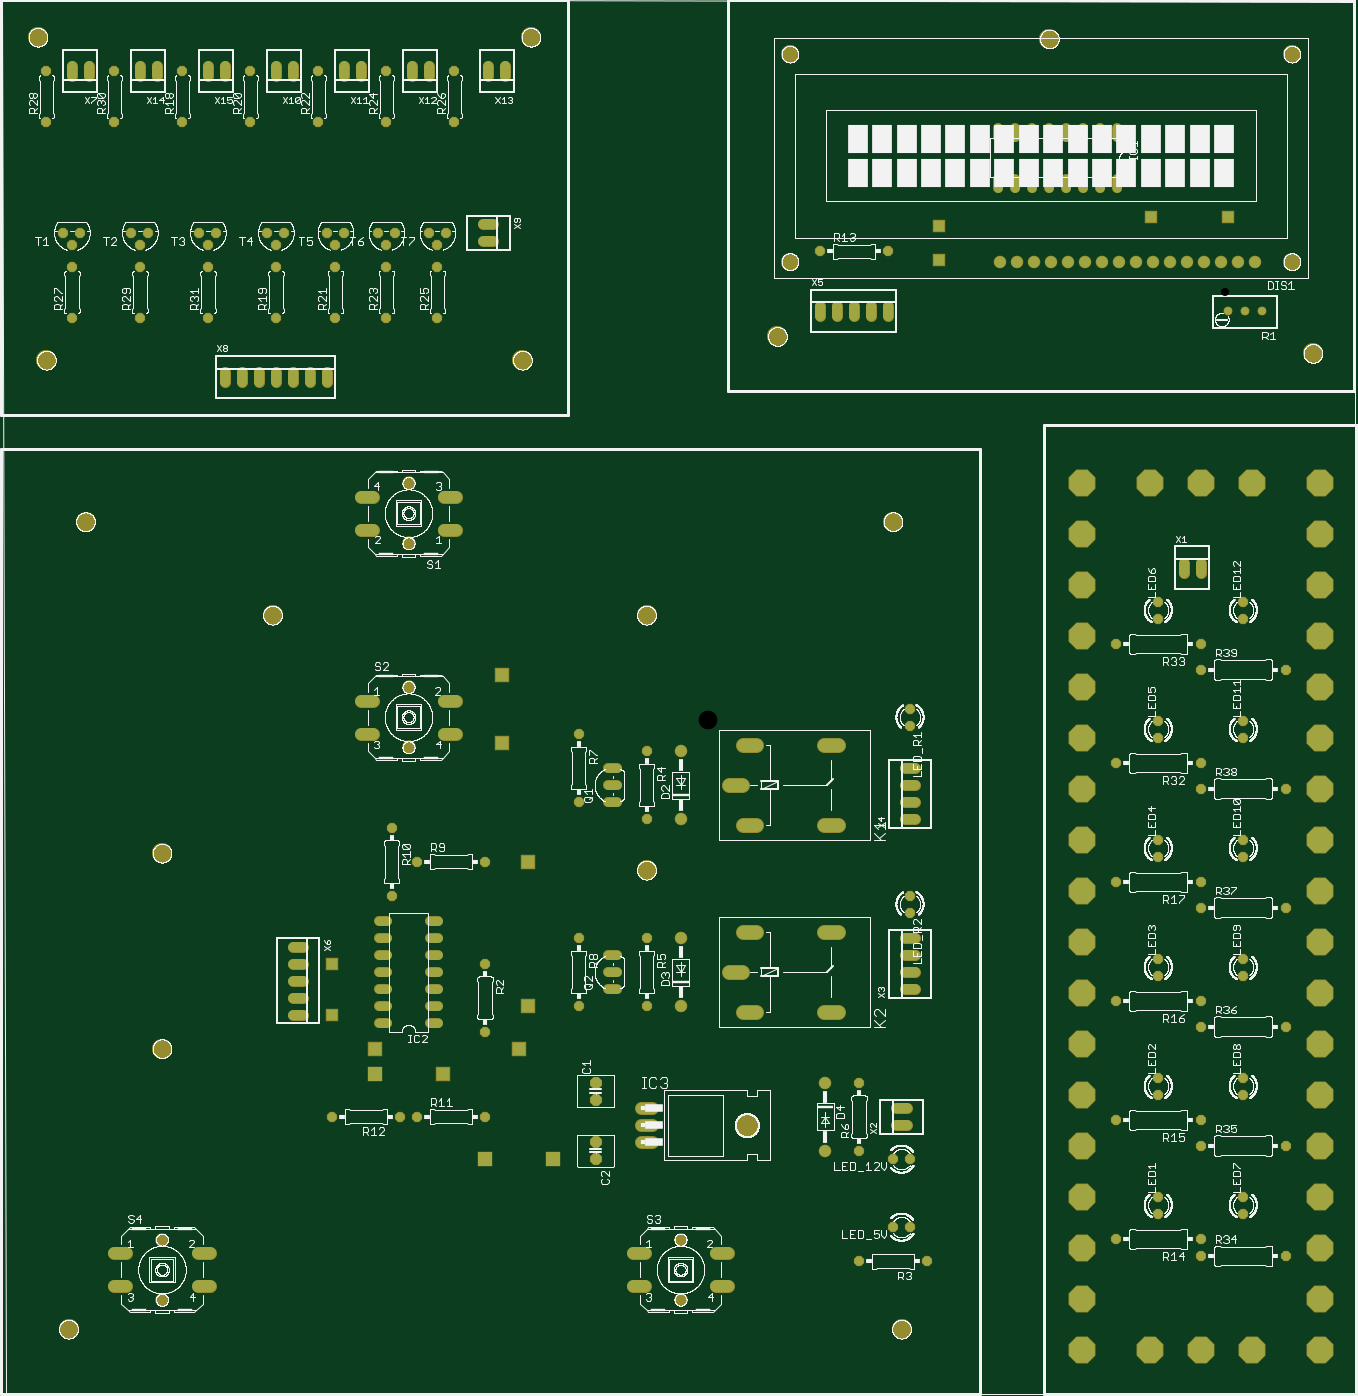
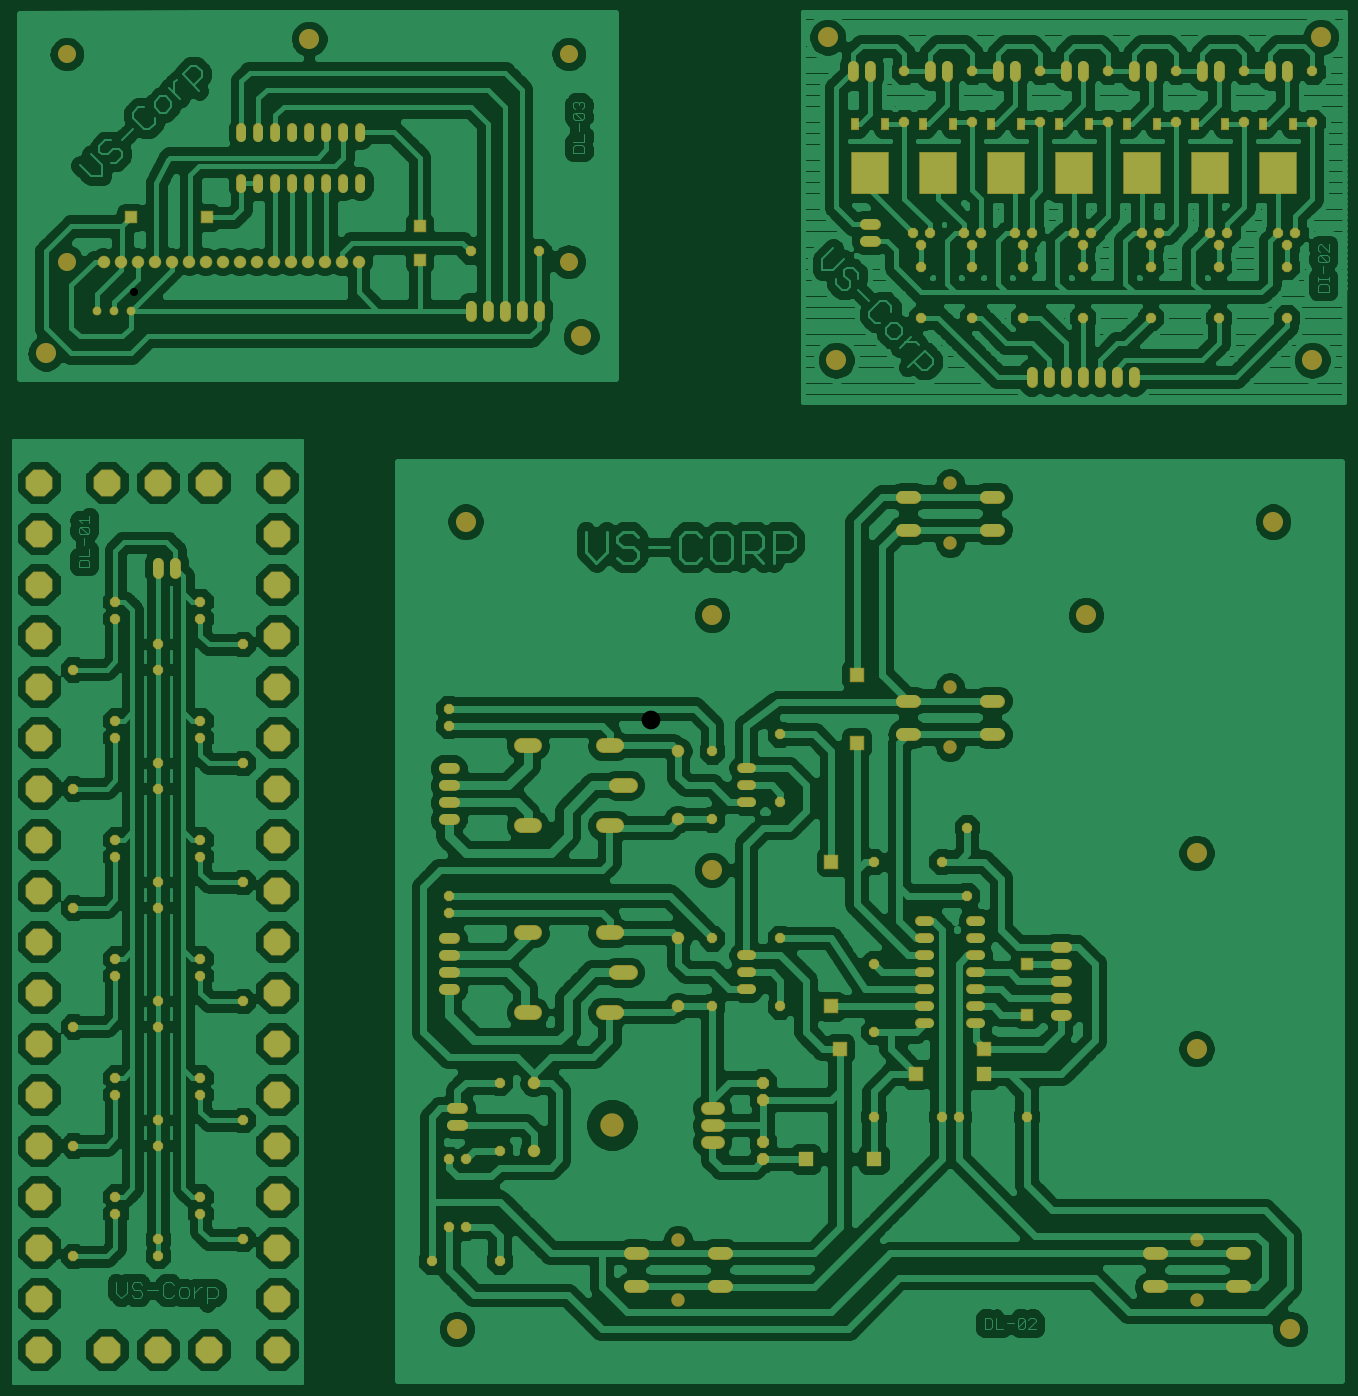
Circuit board: 6 layer files. Board 199.0 x 204.7 mm.
- top_copper: dl010203di02.cmp (10074 bytes)
- drill: dl010203di02.drd (5892 bytes)
- top_silk: dl010203di02.plc (520267 bytes)
- bottom_copper: dl010203di02.sol (261753 bytes)
- top_mask: dl010203di02.stc (10812 bytes)
- bottom_mask: dl010203di02.sts (11340 bytes)

=== top_copper: dl010203di02.cmp (10074 bytes, source omitted) ===
=== drill: dl010203di02.drd ===
%
M48
M72
T01C0.02400
T02C0.03200
T03C0.03937
T04C0.04331
T05C0.04400
T06C0.04700
T07C0.05118
T08C0.05200
T09C0.05512
T10C0.07100
T11C0.09843
T12C0.11024
T13C0.13000
%
T01
X723800Y638800
X733800Y638800
X743800Y638800
T02
X658800Y713800
X648800Y713800
X638800Y713800
X628800Y713800
X618800Y713800
X608800Y713800
X598800Y713800
X588800Y713800
X588800Y743800
X598800Y743800
X608800Y743800
X618800Y743800
X628800Y743800
X638800Y743800
X648800Y743800
X658800Y743800
X523800Y673800
X483800Y673800
X682800Y467800
X682800Y457800
X657800Y442800
X682800Y397800
X682800Y387800
X657800Y372800
X707800Y372800
X707800Y357800
X682800Y327800
X682800Y317800
X657800Y302800
X682800Y257800
X682800Y247800
X657800Y232800
X707800Y232800
X707800Y217800
X682800Y187800
X682800Y177800
X657800Y162800
X682800Y117800
X682800Y107800
X657800Y92800
X707800Y92800
X707800Y82800
X732800Y107800
X732800Y117800
X707800Y147800
X707800Y162800
X732800Y177800
X732800Y187800
X757800Y217800
X732800Y247800
X732800Y257800
X707800Y287800
X707800Y302800
X732800Y317800
X732800Y327800
X757800Y357800
X732800Y387800
X732800Y397800
X707800Y427800
X707800Y442800
X732800Y457800
X732800Y467800
X757800Y427800
X757800Y287800
X757800Y147800
X757800Y82800
X546800Y79800
X536800Y99800
X526800Y99800
X506800Y79800
X526800Y139800
X536800Y139800
X506800Y144800
X506800Y184800
X536800Y284800
X536800Y294800
X536800Y394800
X536800Y404800
X381800Y379800
X361800Y369800
X361800Y359800
X361800Y349800
X381800Y339800
X341800Y349800
X341800Y389800
X286800Y314800
X246800Y314800
X231800Y334800
X231800Y294800
X226800Y279800
X226800Y269800
X226800Y259800
X226800Y249800
X226800Y239800
X226800Y229800
X226800Y219800
X256800Y219800
X256800Y229800
X256800Y239800
X256800Y249800
X256800Y259800
X256800Y269800
X256800Y279800
X286800Y254800
X286800Y214800
X286800Y164800
X246800Y164800
X236800Y164800
X196800Y164800
X341800Y229800
X361800Y239800
X361800Y249800
X361800Y259800
X381800Y269800
X381800Y229800
X351800Y184800
X351800Y174800
X351800Y149800
X351800Y139800
X341800Y269800
X258800Y634800
X258800Y664800
X258800Y677300
X253800Y684800
X263800Y684800
X233800Y684800
X228800Y677300
X223800Y684800
X203800Y684800
X198800Y677300
X193800Y684800
X198800Y664800
X198800Y634800
X228800Y634800
X228800Y664800
X168800Y684800
X163800Y677300
X158800Y684800
X163800Y664800
X163800Y634800
X123800Y634800
X123800Y664800
X123800Y677300
X118800Y684800
X128800Y684800
X88800Y684800
X83800Y677300
X78800Y684800
X83800Y664800
X83800Y634800
X43800Y634800
X43800Y664800
X43800Y677300
X38800Y684800
X48800Y684800
X28800Y749800
X28800Y779800
X68800Y779800
X68800Y749800
X108800Y749800
X108800Y779800
X148800Y779800
X148800Y749800
X188800Y749800
X188800Y779800
X228800Y779800
X228800Y749800
X268800Y749800
X268800Y779800
T03
X253800Y779800
X243800Y779800
X213800Y779800
X203800Y779800
X173800Y779800
X163800Y779800
X133800Y779800
X123800Y779800
X93800Y779800
X83800Y779800
X53800Y779800
X43800Y779800
X133800Y599800
X143800Y599800
X153800Y599800
X163800Y599800
X173800Y599800
X183800Y599800
X193800Y599800
X288800Y679800
X288800Y689800
X288800Y779800
X298800Y779800
X483800Y638800
X493800Y638800
X503800Y638800
X513800Y638800
X523800Y638800
X589784Y667776
X599784Y667776
X609784Y667776
X619784Y667776
X629784Y667776
X639784Y667776
X649784Y667776
X659784Y667776
X669784Y667776
X679784Y667776
X689784Y667776
X699784Y667776
X709784Y667776
X719784Y667776
X729784Y667776
X739784Y667776
X707800Y487800
X697800Y487800
X536800Y369800
X536800Y359800
X536800Y349800
X536800Y339800
X536800Y269800
X536800Y259800
X536800Y249800
X536800Y239800
X531800Y169800
X531800Y159800
X176800Y224800
X176800Y234800
X176800Y244800
X176800Y254800
X176800Y264800
T04
X196800Y254800
X196800Y224800
X296800Y424800
X553800Y668800
X553800Y688800
X678800Y693800
X723800Y693800
T05
X401800Y379800
X401800Y339800
X401800Y269800
X401800Y229800
X381800Y169800
X381800Y159800
X381800Y149800
X486800Y144800
X486800Y184800
T06
X426400Y84600
X426400Y65000
X377200Y65000
X377200Y84600
X121400Y84600
X121400Y65000
X72200Y65000
X72200Y84600
X217200Y390000
X217200Y409600
X266400Y409600
X266400Y390000
X266400Y510000
X266400Y529600
X217200Y529600
X217200Y510000
T07
X296800Y424800
X296800Y384800
X311800Y314800
X311800Y229800
X306800Y204800
X261800Y189800
X221800Y204800
T08
X434300Y249800
X442300Y226300
X442300Y273300
X490300Y273300
X490300Y226300
X490300Y336300
X490300Y383300
X442300Y383300
X434300Y359800
X442300Y336300
T09
X326800Y139800
X286800Y139800
X221800Y189800
T10
X96800Y92500
X96800Y57100
X401800Y57100
X401800Y92500
X241800Y382100
X241800Y417500
X241800Y502100
X241800Y537500
T11
X466162Y667776
X466162Y789824
X761438Y789824
X761438Y667776
T12
X41800Y39800
X96800Y204800
X96800Y319800
X161800Y459800
X51800Y514800
X28800Y609800
X23800Y799800
X308800Y609800
X458800Y623800
X526800Y514800
X637800Y507800
X637800Y477800
X637800Y447800
X637800Y417800
X637800Y387800
X637800Y357800
X637800Y327800
X637800Y297800
X637800Y267800
X637800Y237800
X637800Y207800
X637800Y177800
X637800Y147800
X637800Y117800
X637800Y87800
X637800Y57800
X637800Y27800
X677800Y27800
X707800Y27800
X737800Y27800
X777800Y27800
X777800Y57800
X777800Y87800
X777800Y117800
X777800Y147800
X777800Y177800
X777800Y207800
X777800Y237800
X777800Y267800
X777800Y297800
X777800Y327800
X777800Y357800
X777800Y387800
X777800Y417800
X777800Y447800
X777800Y477800
X777800Y507800
X777800Y537800
X737800Y537800
X707800Y537800
X677800Y537800
X637800Y537800
X773800Y613800
X618800Y798800
X313800Y799800
X381800Y459800
X381800Y309800
X531800Y39800
T13
X440800Y159800
M30

=== top_silk: dl010203di02.plc (520267 bytes, source omitted) ===
=== bottom_copper: dl010203di02.sol (261753 bytes, source omitted) ===
=== top_mask: dl010203di02.stc (10812 bytes, source omitted) ===
=== bottom_mask: dl010203di02.sts (11340 bytes, source omitted) ===
